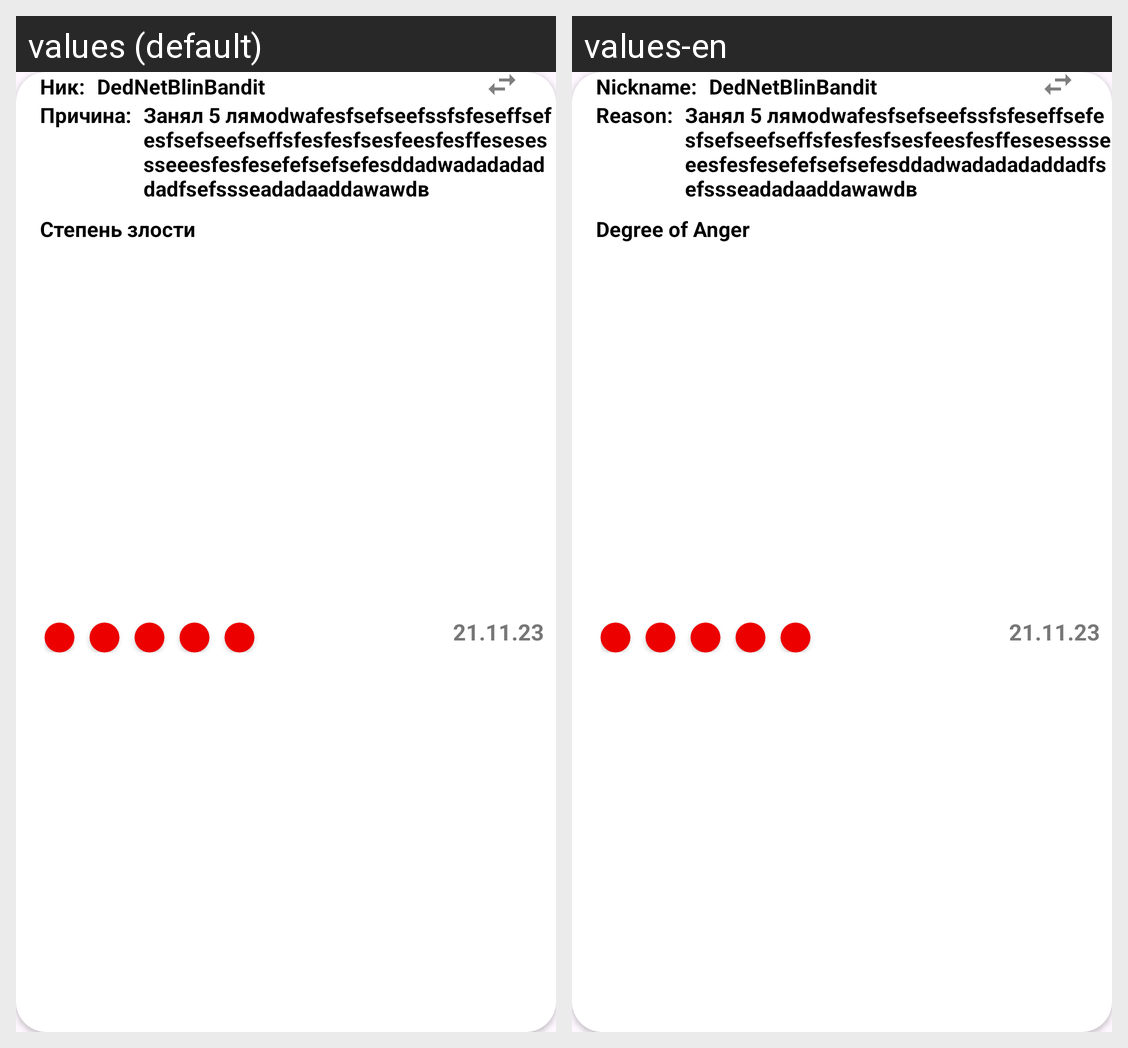

The same Android screen rendered under two of its app's locales, left to right. List the strings drawn on it with the default value and each locale's translation.
Android screen res/layout/player_item.xml rendered under 2 locales, left to right: values (default), values-en. Device: Nexus 5 (rendered at 1080×1920; each locale shown at half size, 540×960, under a caption strip naming it); theme Theme.BlackListStalcraft.
Strings drawn on this screen, with the default value and each locale's value (text and hints the layout hard-codes, and strings that could not be matched under every locale, appear in the picture but are not listed):

nick
  values: Ник:
  values-en: Nickname:

reason
  values: Причина:
  values-en: Reason:

degree_anger
  values: Степень злости
  values-en: Degree of Anger
